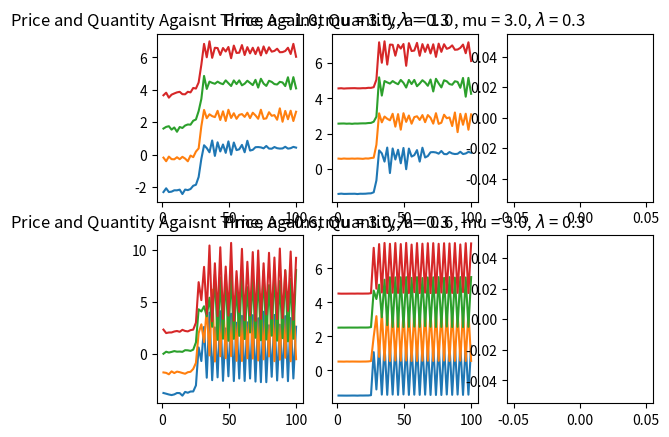

Reproduce this figure in Python.

import numpy as np 
import matplotlib.pyplot as plt

'''
NOTATION
	ep is expected price, p price, qd quantity demanded, qs quantity supplied, t time
	a is the demand curve intercept, b is the demand curve slope, 
	mu is the curvature multiplier in the supply curve,
	la (lambda) is the speed at which price adjusts.
'''

# DEFINE FUNCTIONS
def quantity_demanded(price_t, params):
	a = params['a']
	b = params['b']
	return a - b * price_t

def quantity_supplied(price_t, params):	
	mu = params['mu']
	return np.arctan(mu*price_t)

def expected_price(expected_price_t0, price_t0, params):
	la = params['la']
	return expected_price_t0 + la*(price_t0 - expected_price_t0)

def price(expected_price_t, params):
	a = params['a']
	b = params['b']
	mu = params['mu']
	return (a - np.arctan(mu*expected_price_t))/b


# SET PARAMETERS, INTITIALIZE VARIABLES
params1 = {'a': 1.00, 'b': 0.25, 'mu': 3.0, 'la': 0.3} 	# 1 Solution
params2 = {'a': 0.60, 'b': 0.25, 'mu': 3.0, 'la': 0.3} 	# 2 Solutions (look at bifurcation)
params3 = {'a': 1.00, 'b': 0.25, 'mu': 4.5, 'la': 0.3} 	# 2 Solutions
params4 = {'a': 0.50, 'b': 0.25, 'mu': 4.5, 'la': 0.3} 	# 4 Solutions
params5 = {'a': 0.76, 'b': 0.25, 'mu': 4.5, 'la': 0.3} 	# Chaotic regime

ep_init 		= 500
p_init 			= 80
samples 		= 4 
time 			= np.linspace(1,100,50) # start, end, samples

paramArray 		= []
paramStr 		= []
price_data		= []
quantity_data 	= []

paramArray.append(params1)
paramArray.append(params2)
# paramArray.append(params3)
# paramArray.append(params4)
# paramArray.append(params5)

# Supply and demand curves for reference
qd_line = [[]]
qs_line = [[]]
pe_line = [1.0*x/100.0 for x in range(-300,300) ]

for i in range(len(paramArray)):
	paramStr.append('a = %s, mu = %s, $\lambda$ = %s' %(str(paramArray[i]['a']), str(paramArray[i]['mu']), str(paramArray[i]['la'])))
	price_data.append(np.zeros((samples, len(time))))
	quantity_data.append(np.zeros((samples, len(time))))

	qd_line.append([])
	qd_line.append([])

	# for p in pe_line:
	# 	qs_line[i].append(quantity_supplied(p, paramArray[i]))
	# 	qd_line[i].append(quantity_demanded(p, paramArray[i]))



# RUN MODEL
# Run for each parameter setting
for i in range(len(paramArray)):
	# Run for each sample
	for s in range(samples):
		ep 	= ep_init
		p 	= p_init
		# Run for each time step
		for t in range(len(time)):	
			ep 	= expected_price(ep, p, paramArray[i])
			p 	= price(ep, paramArray[i]) + np.random.randn(1)*0.1
			qs 	= quantity_supplied(p, paramArray[i])
			price_data[i][s][t] = p  + 2*s
			quantity_data[i][s][t] = qs + 2*s 







# PLOT
f, axarr = plt.subplots(len(paramArray), 3)
for i in range(len(paramArray)):
	for s in range(samples):
		axarr[i, 0].plot(time, price_data[i][s]) #,pe_line,qd_line[i],pe_line,qs_line[i])
		axarr[i, 1].plot(time, quantity_data[i][s])	
		axarr[i, 2].plot()
	axarr[i, 0].set_title('Price and Quantity Agaisnt Time, %s' %(str(paramStr[i])))
	axarr[i, 1].set_title('Price Against Quantity, %s' %(str(paramStr[i])))

plt.show()	

